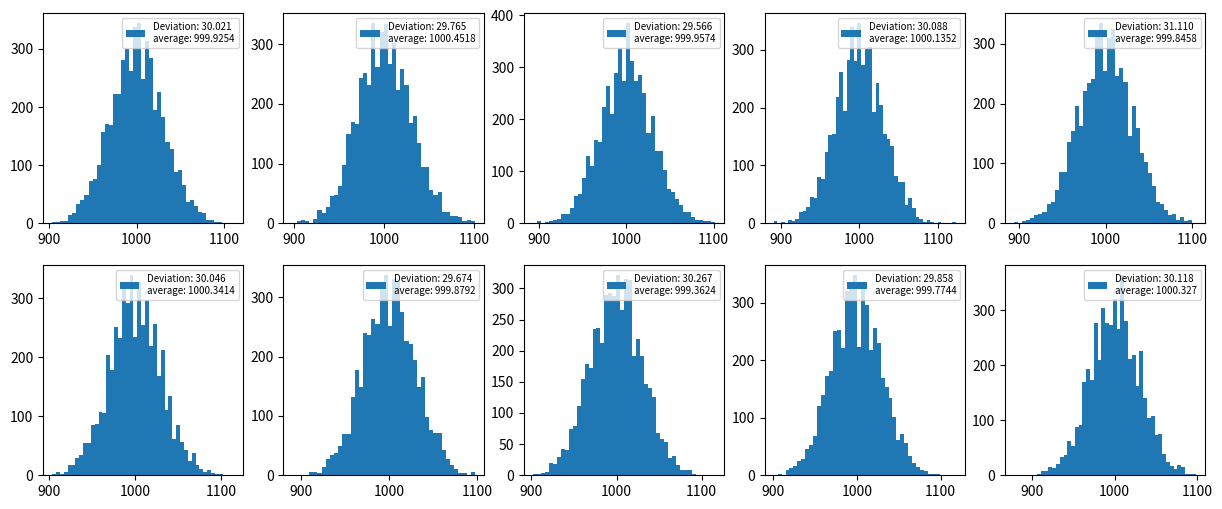

Reproduce this figure in Python.
import numpy as np
import matplotlib.pyplot as plt

rng = np.random.default_rng()
N = 10000
a = 0
b = 5
K = 10 #liczba wykresów i kolumn
m = 5000 #liczba wywołań i wierszy



def wywolanie(m):
    bins = np.linspace(a, b, K + 1, endpoint=True)
    c = rng.uniform(low=a, high=b, size=N)
    first_hist, _ = np.histogram(c, bins)
    for i in range(m - 1):
        c = rng.uniform(a, b, N)
        second_hist, _ = np.histogram(c, bins)
        first_hist = np.vstack([first_hist,second_hist])
    return first_hist

d = wywolanie(m).T
print(d)

if K > 4:
    fig , axs = plt.subplots((K -1) // 5 + 1, 5, figsize=(15, 3 * ((K -1) // 5 + 1)))
for i in range(K):
    x = (i - 1) // 5
    y = i % 5
    label = f'Deviation: {np.std(d[i]):.3f}\naverage: {np.mean(d[i])}'
    axs[x, y].hist(d[i], label=label, bins='auto')
    axs[x, y].legend(loc='upper right', fontsize= 7)
# for idx, axi in enumerate(axs):
#     axs.hist(d[idx])

plt.show()
